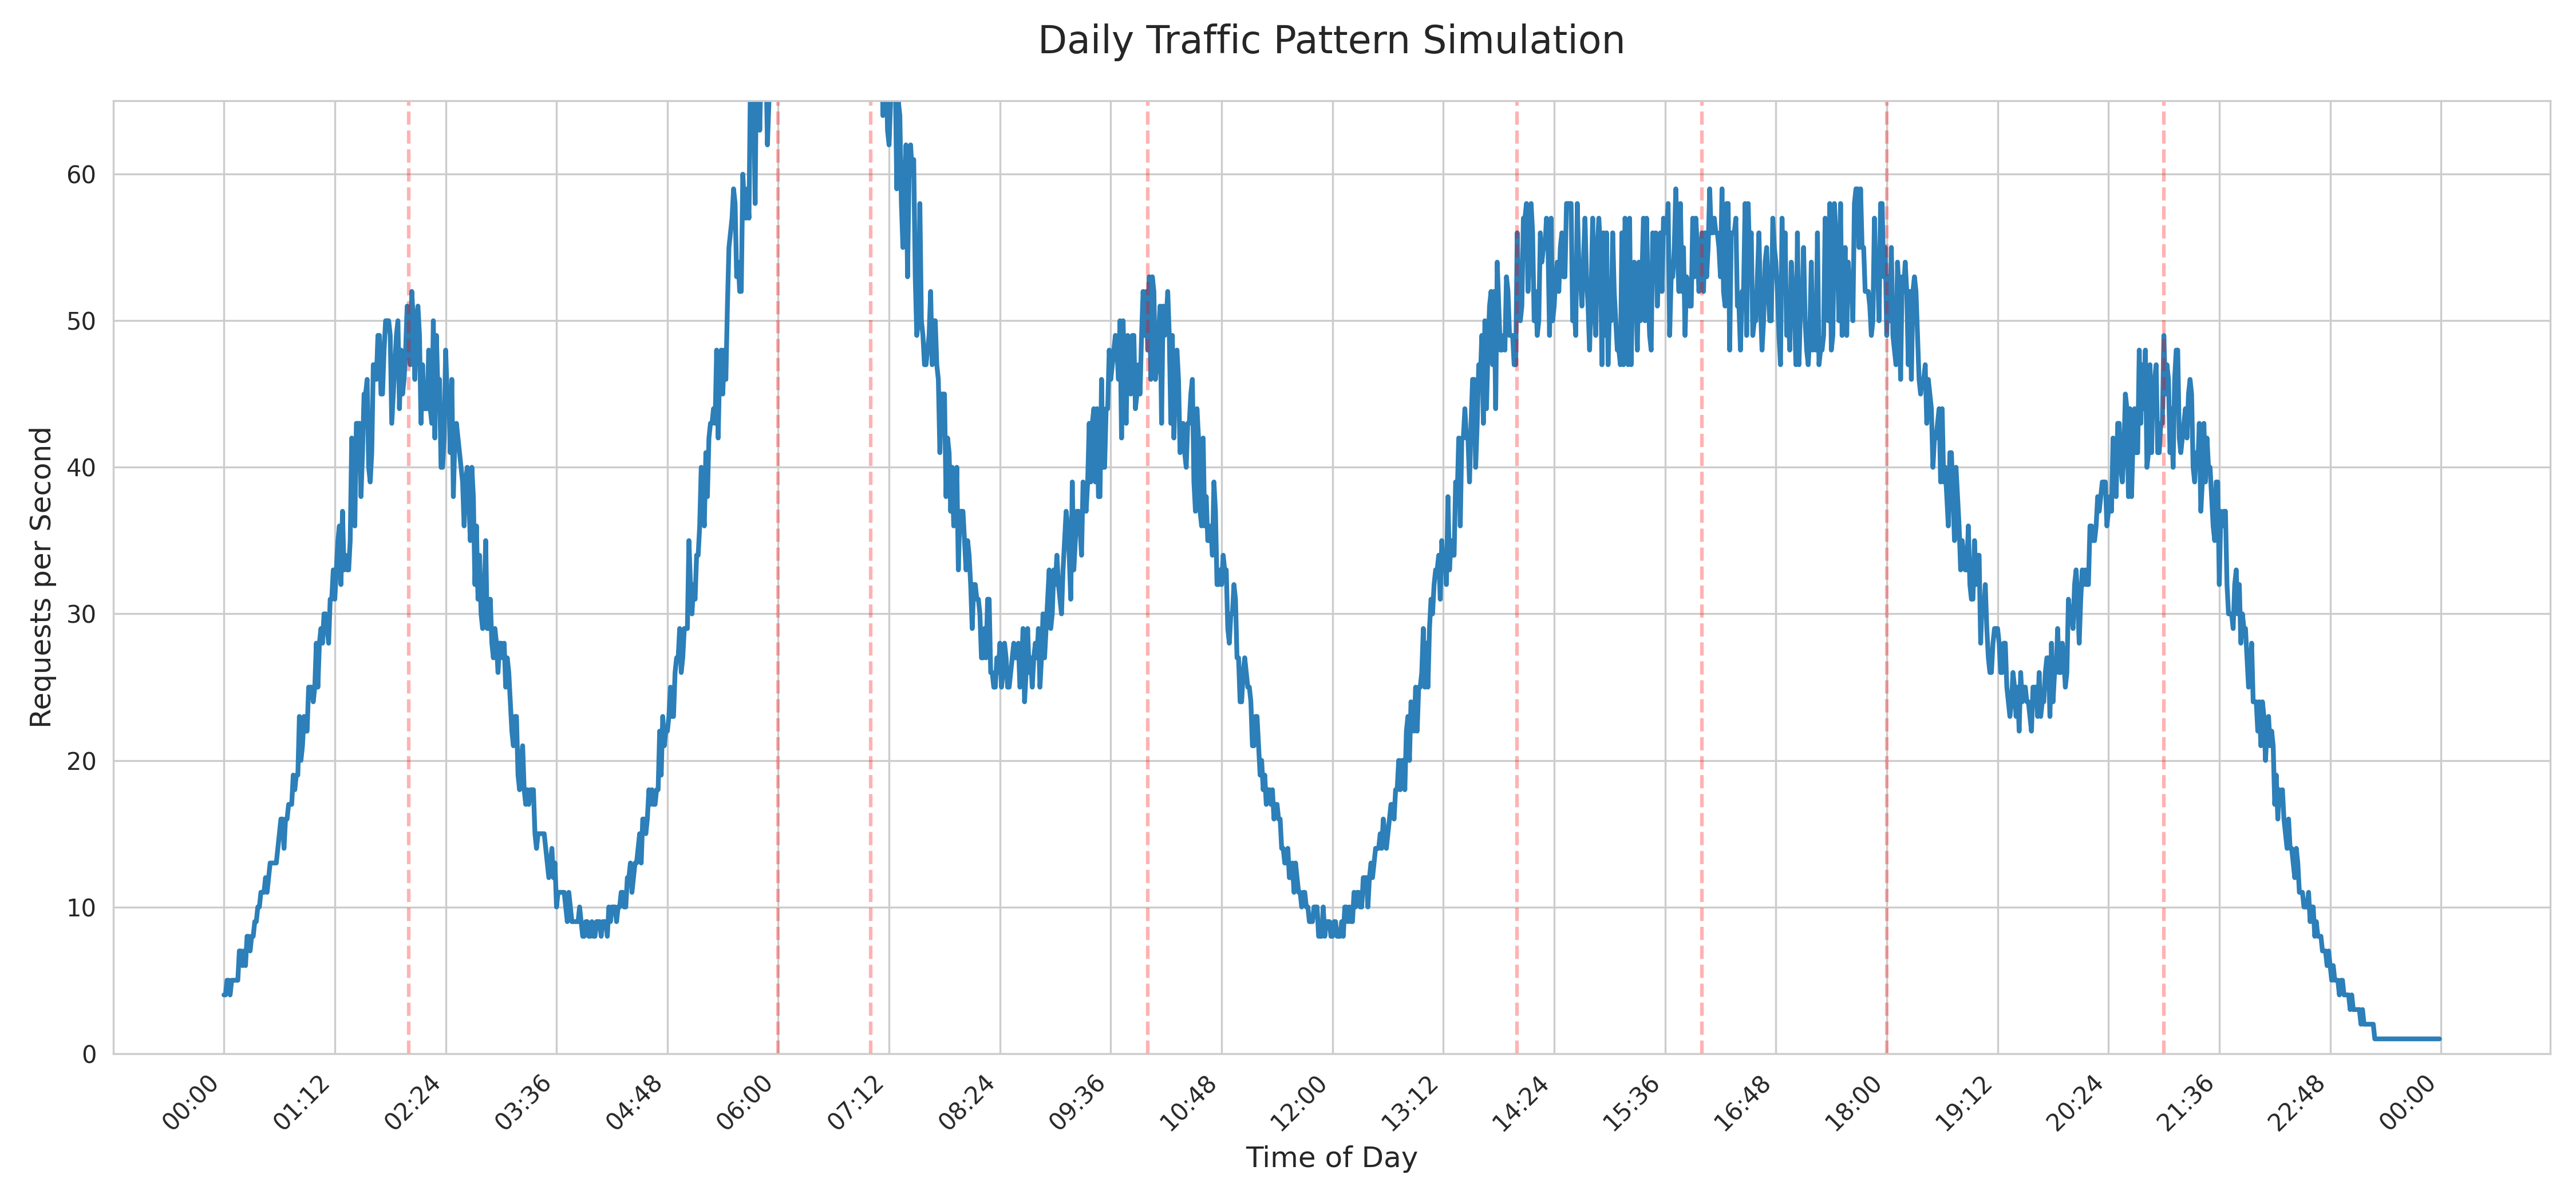

The file beside this chart, header and first rows:
time, hour, minute, rate
00:00, 0, 0, 4
00:01, 0, 1, 4
00:02, 0, 2, 5
00:03, 0, 3, 5
00:04, 0, 4, 4
00:05, 0, 5, 5
00:06, 0, 6, 5
00:07, 0, 7, 5
00:08, 0, 8, 5
00:09, 0, 9, 5
00:10, 0, 10, 7
00:11, 0, 11, 7
00:12, 0, 12, 6
00:13, 0, 13, 7
00:14, 0, 14, 6
00:15, 0, 15, 8
00:16, 0, 16, 8
00:17, 0, 17, 7
00:18, 0, 18, 8
00:19, 0, 19, 8
00:20, 0, 20, 9
00:21, 0, 21, 9
00:22, 0, 22, 10
00:23, 0, 23, 10
00:24, 0, 24, 11
00:25, 0, 25, 11
00:26, 0, 26, 11
00:27, 0, 27, 12
00:28, 0, 28, 11
00:29, 0, 29, 12
00:30, 0, 30, 13
00:31, 0, 31, 13
00:32, 0, 32, 13
00:33, 0, 33, 13
00:34, 0, 34, 13
00:35, 0, 35, 14
00:36, 0, 36, 15
00:37, 0, 37, 16
00:38, 0, 38, 16
00:39, 0, 39, 14
00:40, 0, 40, 16
00:41, 0, 41, 16
00:42, 0, 42, 17
00:43, 0, 43, 17
00:44, 0, 44, 17
00:45, 0, 45, 19
00:46, 0, 46, 18
00:47, 0, 47, 19
00:48, 0, 48, 19
00:49, 0, 49, 23
00:50, 0, 50, 20
00:51, 0, 51, 21
00:52, 0, 52, 23
00:53, 0, 53, 22
00:54, 0, 54, 22
00:55, 0, 55, 25
00:56, 0, 56, 25
00:57, 0, 57, 25
00:58, 0, 58, 24
00:59, 0, 59, 25
... 1,380 more rows
